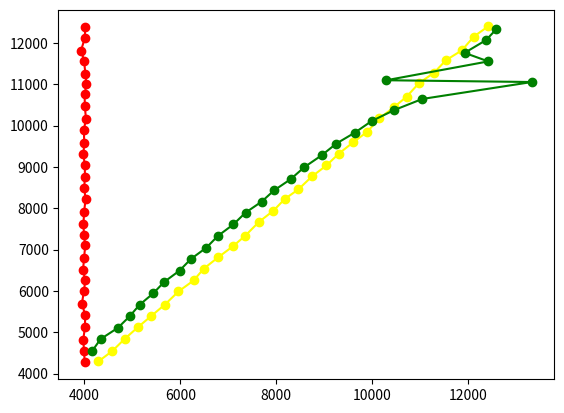

This chart was generated by the following Python code:
import numpy as np
import matplotlib.pyplot as plt
iterations = 30
positionX_error = positionY_error = 20
velocityX_error = velocityY_error = 5
positionX_error_measure = positionY_error_measure = 25 
velocityX_error_measure = velocityY_error_measure = 6

Q = [[positionX_error ** 2,0,0,0],
																[0, positionY_error ** 2,0,0],
																[0,0,velocityX_error ** 2,0],
																[0,0,0,velocityY_error ** 2]]	


R = [[positionX_error_measure ** 2,0,0,0],
														[0, positionY_error_measure ** 2,0,0],
														[0,0,velocityX_error_measure ** 2,0],
														[0,0,0,velocityY_error_measure ** 2]]

mean = [0,0,0,0]
state_init = np.array([4000,4000,280,280])

def get_A(delta_t):
	return np.array([[1,0,delta_t,0],[0,1,0,delta_t],[0,0,1,0],[0,0,0,1]])

#H matrix, sensor mallfunction
def get_H(delta_t):
	return np.array([[1,0,delta_t,0],[0,1,0,delta_t],[0,0,1,0],[0,0,0,1]])

def get_H_Error(delta_t):
	return np.array([[1,0,0,0],[0,1,0,delta_t],[0,0,1,0],[0,0,0,1]])

class Model:
	def cal_state_predicted(self, A, state_predicted_current):
			state_predicted_next = np.matmul(A, state_predicted_current)
			return state_predicted_next

	#no convariance, only variance
	def cal_initial_error_covariance(self, error_x, error_vx):
			matrix = [[error_x * error_x, 0],[0, error_vx * error_vx]]
			return matrix

	def cal_error_covariance_predicted(self, A, P, A_Tranpose):
			error_covariance = np.matmul(np.matmul(A, P), A_Tranpose)
			#remove covariance
			error_covariance = np.fliplr(error_covariance)
			np.fill_diagonal(error_covariance,0)
			error_covariance = np.fliplr(error_covariance)
			return error_covariance

	#TODO - H and H_Tranpose is used to match the dimension of error_covariance
	#with the dimension of kalman gain?
	def cal_kg(self, error_covariance, H, H_Tranpose, R):
			A = np.matmul(error_covariance, H_Tranpose)
			B = np.add(np.matmul(np.matmul(H, error_covariance), H_Tranpose), R)
			kg = np.divide(A, B)
			kg = np.round(np.nan_to_num(kg),3)
			return kg

	def cal_adjusted_state(self, state_estimate, kalman_gain, state_measured):
			tmp1 = np.subtract(state_measured, state_estimate)
			tmp2 = np.round(np.matmul(kalman_gain, tmp1),1)
			adjusted_state = np.add(state_estimate, tmp2)
			return adjusted_state

	def cal_adjusted_error_covariance(self, convariance_matrix_predicted, K, I, H):
			KH = np.matmul(K, H)
			adjusted_error_covariance = np.multiply(np.subtract(I, KH),convariance_matrix_predicted)
			return np.round(adjusted_error_covariance,1)


	def simulate(self):
		states_predicted = []
		measures_defect = []
		for x in range(1, iterations + 1):
			#calculate predicted state
			A = get_A(x)
			w = np.random.multivariate_normal(mean,Q)
			state_predicted = np.add(np.matmul(A,state_init), w)
			states_predicted.append(state_predicted)
			#calculate predicted measurement
			H = get_H_Error(x)
			e = np.random.multivariate_normal(mean,R)
			measure_defect = np.add(np.matmul(H,state_init), e)
			measures_defect.append(measure_defect)

		return states_predicted,measures_defect





if __name__ == "__main__":
	model = Model()
	(states,measurements) = model.simulate()
	#
	A = get_A(1)
	H = get_H(1)
	states_adjusted = []
	
	state_base = []
	error_covariance_base = []
	I = [[1,0,0,0],[0,1,0,0],[0,0,1,0],[0,0,0,1]]

	for k in range(1, iterations):
		if len(state_base) == 0:
			state_base = measurements[0]
		else:
			state_base = state_adjusted
		state_predicted = model.cal_state_predicted(A, state_base)

		if len(error_covariance_base) == 0:
			error_covariance_base = Q
		else:
			error_covariance_base = error_covariance_adjusted
		error_covariance_predicted = model.cal_error_covariance_predicted(A, error_covariance_base, A.transpose())

		kalman_gain = model.cal_kg(error_covariance_predicted, H, H.transpose(), R)
		state_adjusted = model.cal_adjusted_state(state_predicted, kalman_gain, measurements[k])
		error_covariance_adjusted = model.cal_adjusted_error_covariance(error_covariance_predicted, kalman_gain, I, H)
		states_adjusted.append(state_adjusted)
		


	plt.plot([x[0] for x in states], [x[1] for x in states], color = 'yellow', marker = 'o')
	plt.plot([x[0] for x in measurements], [x[1] for x in measurements], color = 'red', marker = 'o')
	plt.plot([x[0] for x in states_adjusted], [x[1] for x in states_adjusted], color = 'green', marker = 'o')
	plt.show()